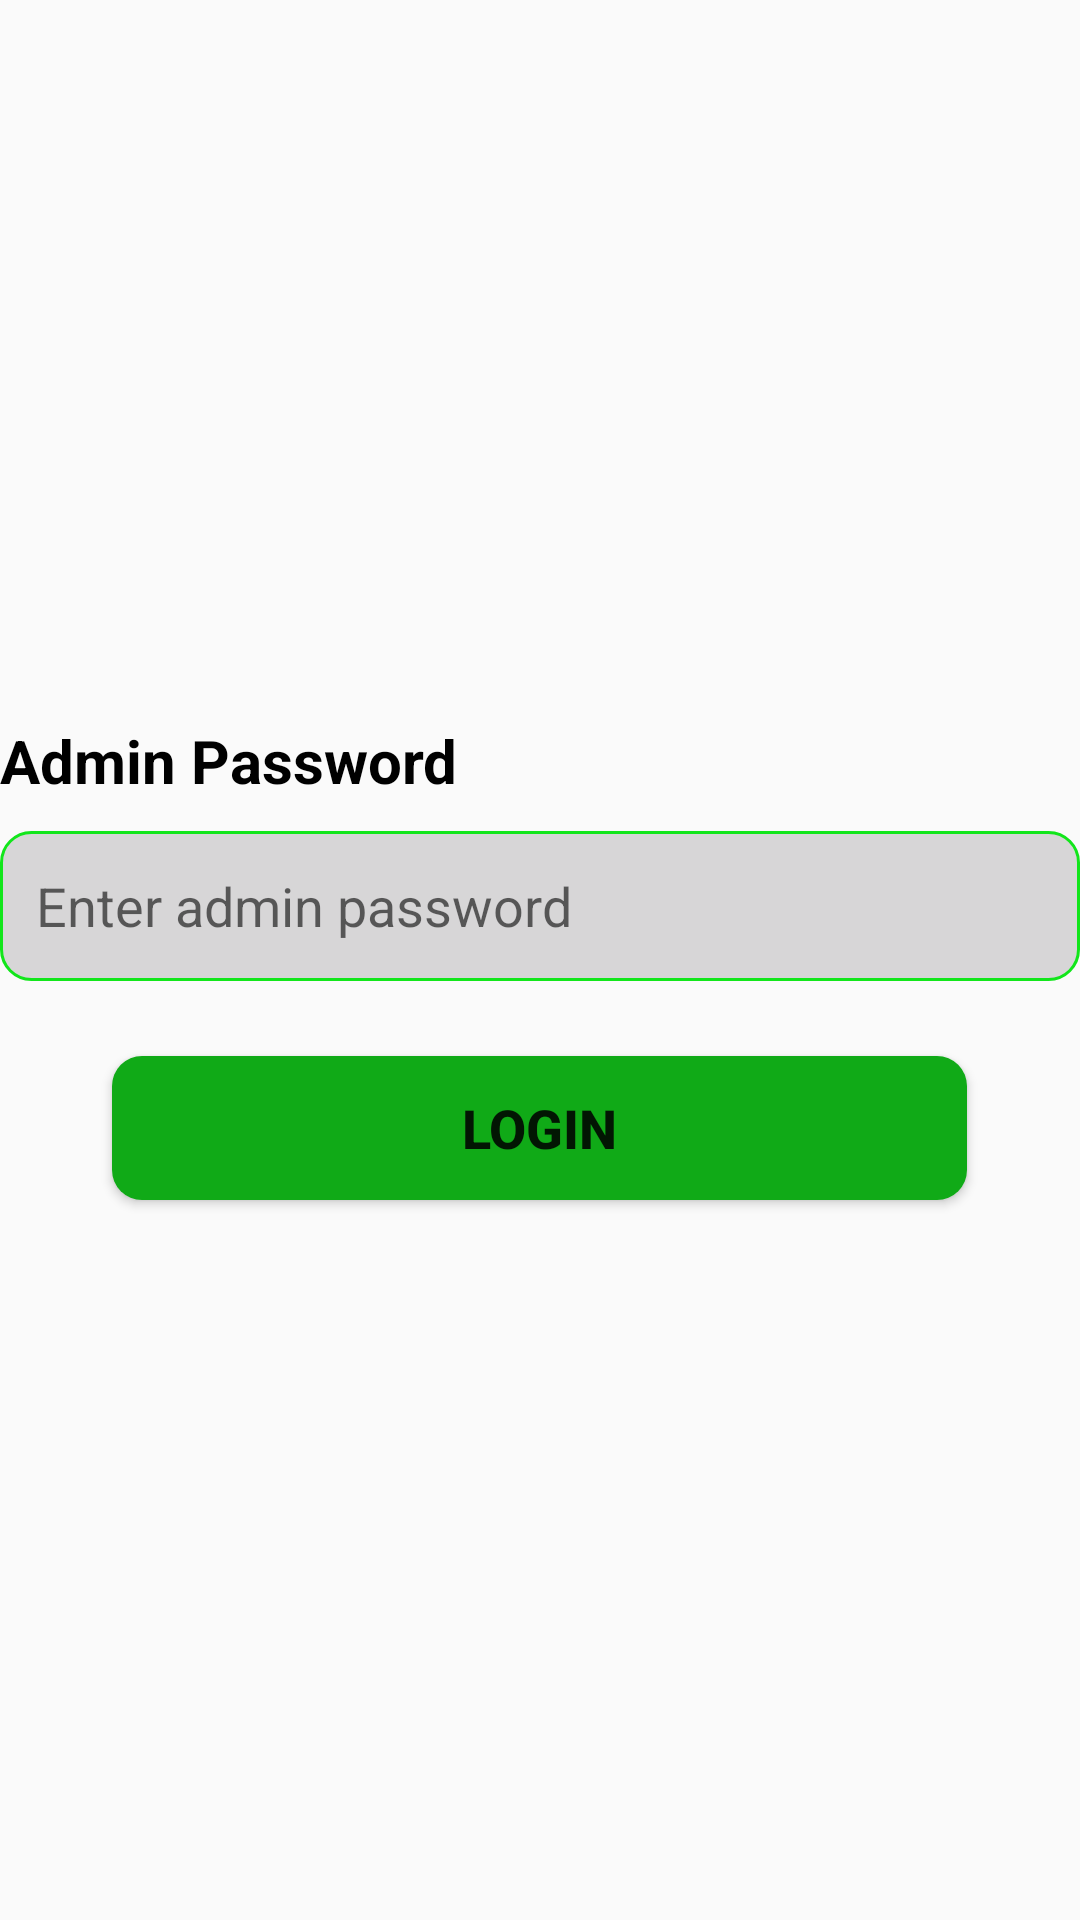

Produce the Android XML layout that renders to this screen, including the resource entries it uses.
<!-- AndroidManifest.xml: application theme Theme.AppCompat.Light.DarkActionBar -->
<!-- res/layout/activity_check_admin.xml -->
<?xml version="1.0" encoding="utf-8"?>
<LinearLayout xmlns:android="http://schemas.android.com/apk/res/android"
    xmlns:app="http://schemas.android.com/apk/res-auto"
    xmlns:tools="http://schemas.android.com/tools"
    android:id="@+id/main"
    android:layout_width="match_parent"
    android:layout_height="match_parent"
    android:orientation="vertical"
    android:gravity="center"
    android:layout_margin="30dp"
    tools:context=".CheckAdmin">

    <TextView
        android:layout_width="wrap_content"
        android:layout_height="wrap_content"
        android:layout_marginBottom="10dp"
        android:text="Admin Password"
        android:layout_gravity="start"
        android:textColor="@color/black"
        android:textSize="20sp"
        android:textStyle="bold" />

    <EditText
        android:id="@+id/AdminpasswordEditTextID"
        android:layout_width="match_parent"
        android:layout_height="50dp"
        android:layout_marginBottom="10dp"
        android:background="@drawable/edittext_bg"
        android:ems="10"
        android:hint="Enter admin password"
        android:inputType="textPassword"
        android:padding="12dp"
        android:textColor="#707070"
        android:textSize="18sp" />
    <Button
        android:id="@+id/adminSignInButton"
        android:layout_width="285dp"
        android:layout_height="wrap_content"
        android:layout_gravity="center"
        android:layout_marginTop="15dp"
        android:background="@drawable/button_bg"
        android:text="LOGIN"
        android:textSize="18sp"
        android:textStyle="bold" />

</LinearLayout>
<!-- resources referenced by this layout -->
<resources>
  <color name="black">#FF000000</color>
  <!-- drawable button_bg (drawable) -->
  <?xml version="1.0" encoding="utf-8"?>
  <selector xmlns:android="http://schemas.android.com/apk/res/android">
      <item>
          <shape android:shape="rectangle">
              <solid android:color="#10AA17"/>
              <corners android:radius="10dp"/>
          </shape>
  
      </item>
  </selector>
  <!-- drawable edittext_bg (drawable) -->
  <?xml version="1.0" encoding="utf-8"?>
  <selector xmlns:android="http://schemas.android.com/apk/res/android">
   <item>
       <shape android:shape="rectangle">
           <solid android:color="#D7D6D7"/>
           <corners android:radius="10dp"/>
           <stroke android:color="#12E61B" android:width="1dp"/>
       </shape>
  
   </item>
  </selector>
</resources>
